Run: headless pygame with SDL's dummy video driver; simulated clock (each Clock.tick advances the game by its frame time, no real sleeping); random seed 0; keys injected as events and as key.get_pressed() state; mouse plan: one left click at the window centre at the start of phase 2, then a move to the lower-right quarter at the start of phase 3.
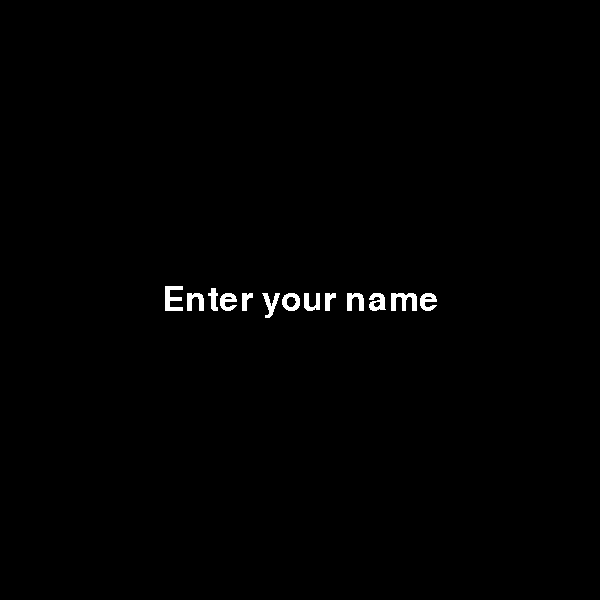
Frame 1 of 4 · flips 1–60 · no input
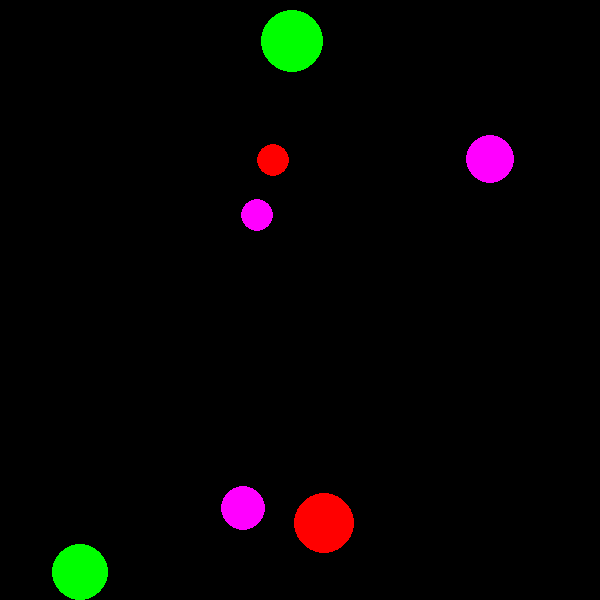
Frame 2 of 4 · flips 61–180 · clicked the window centre · tapped SPACE, RETURN · held RIGHT (→), D
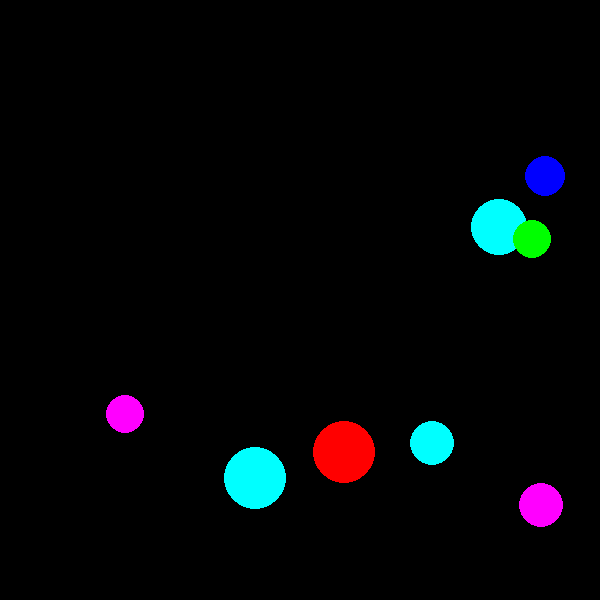
Frame 3 of 4 · flips 181–300 · moved the mouse to the lower-right quarter · held DOWN (↓), S
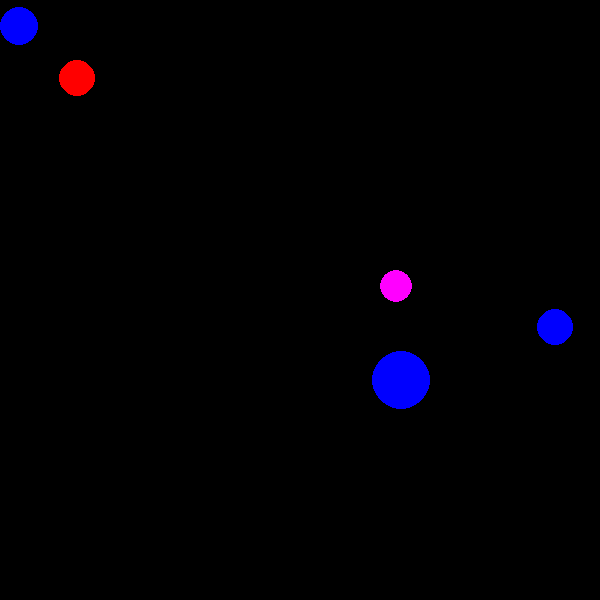
Frame 4 of 4 · flips 301–420 · held LEFT (←), A, UP (↑), W

The pygame program that drew these frames:

#!/usr/bin/env python
# -*- coding: utf-8 -*

import pygame
from pygame.draw import *
from random import randint

FPS = 25
screen = pygame.display.set_mode((600, 600))
pygame.display.set_caption('Catch The Ball')

validChars = "`1234567890-=qwertyuiop[]\\asdfghjkl;'zxcvbnm,./абвгдеёжзийклмнопрстуфхцчшщъыьэюя"
shiftChars = '~!@#$%^&*()_+QWERTYUIOP{}|ASDFGHJKL:"ZXCVBNM<>?АБВГДЕЁЖЗИЙКЛМНОПРСТУФХЦЧШЩЪЫЬЭЮЯ'


shiftDown = False

RED = (255, 0, 0)
BLUE = (0, 0, 255)
YELLOW = (255, 255, 0)
GREEN = (0, 255, 0)
MAGENTA = (255, 0, 255)
CYAN = (0, 255, 255)
BLACK = (0, 0, 0)
COLORS = (RED, BLUE, YELLOW, GREEN, MAGENTA, CYAN)

class Ball(pygame.sprite.Sprite):
    def __init__(self):
        super().__init__()
        self.r = int(randint(32, 64))
        self.color = COLORS[randint(0, 5)]
        self.velocity = randint(5, 12)
        self.image = pygame.Surface((self.r, self.r), pygame.SRCALPHA)
        circle(self.image, self.color, (self.r//2, self.r//2), self.r//2)
        self.pos = pygame.math.Vector2(randint(100, screen.get_width()),
                                       randint(100, screen.get_height()))
        self.rect = self.image.get_rect(center = self.pos)
        self.dir = pygame.math.Vector2(self.pos).normalize()
        self.rect = self.image.get_rect(center = (round(self.pos.x),
                                                  round(self.pos.y)))
        self.timer = FPS * randint(1, 6)
        self.init_timer = self.timer // FPS

    def get_points(self):
        points = 1;
        if self.velocity > 8:
            points += 1
        if self.r < 48:
            points += 1
        if self.init_timer - self.timer/FPS < 1:
            points += 1
        return points

    def reflect(self, NV):
        self.dir = self.dir.reflect(pygame.math.Vector2(NV))

    def update(self):
        self.pos += self.dir * self.velocity
        self.rect.center = self.pos
        if self.rect.left <= 0:
            self.reflect((1, 0))
            self.rect.left = 0
        if self.rect.right >= screen.get_width():
            self.reflect((-1, 0))
            self.rect.right = screen.get_width()
        if self.rect.top <= 0:
            self.reflect((0, 1))
            self.rect.top = 0
        if self.rect.bottom >= screen.get_height():
            self.reflect((0, -1))
            self.rect.bottom = screen.get_height()
        self.timer -= 1

    def mouse_in_ball(self, event) -> bool:
        if ((event.pos[0]-self.pos[0])**2 +
            (event.pos[1]-self.pos[1])**2 <= (self.r/2)**2):
            return True
        return False


class Player:
    def __init__(self, name):
        self.__name = name
        self.__points = 0

    def add_points(self, count):
        self.__points += count

    def get_points(self) -> int:
        return self.__points

    def get_name(self) -> str:
        return self.__name

    def remove_points(self, count):
        self.__points -= count


class TextBox(pygame.sprite.Sprite):
    def __init__(self):
        pygame.sprite.Sprite.__init__(self)
        self.text = ""
        pygame.font.init()
        self.font = pygame.font.Font(None, 50)
        self.image = self.font.render("Enter your name", False, [255, 255, 255])
        self.rect = self.image.get_rect()

    def add_chr(self, char):
        global shiftDown
        if char in validChars:
            if shiftDown:
                self.text += shiftChars[validChars.index(char)]
            else:
                self.text += char
        self.update()
        print(shiftDown)

    def update(self):
        old_rect_pos = self.rect.center
        self.image = self.font.render(self.text, False, [255, 255, 255])
        self.rect = self.image.get_rect()
        self.rect.center = old_rect_pos


def reflectBalls(ball_1, ball_2):
    v1 = pygame.math.Vector2(ball_1.rect.center)
    v2 = pygame.math.Vector2(ball_2.rect.center)
    r1 = ball_1.r//2
    r2 = ball_2.r//2
    d = v1.distance_to(v2)
    if d < r1 + r2 - 2:
        dnext = (v1 + ball_1.dir).distance_to(v2 + ball_2.dir)
        nv = v2 - v1
        if dnext < d and nv.length() > 0:
            ball_1.reflect(nv)
            ball_2.reflect(nv)



def main():
    clock = pygame.time.Clock()
    running = True
    
	
    pygame.init()
    pygame.display.flip()

    textBox = TextBox()
    textBox.rect.center = [screen.get_width()//2, screen.get_height()//2]

    while running:
        clock.tick(FPS)
        screen.fill([0, 0, 0])
        screen.blit(textBox.image, textBox.rect)
        pygame.display.flip()
        for event in pygame.event.get():
            if event.type == pygame.QUIT:
                running = False
            if event.type == pygame.KEYUP:
                if event.key in [pygame.K_RSHIFT, pygame.K_LSHIFT]: # DONT WORK???
                    shiftDown = False
            if event.type == pygame.KEYDOWN:
                textBox.add_chr(pygame.key.name(event.key))
                if event.key == pygame.K_SPACE:
                    textBox.text += " "
                    textBox.update()
                if event.key in [pygame.K_RSHIFT, pygame.K_LSHIFT]: # DONT WORK???
                    shiftDown = True
                if event.key == pygame.K_BACKSPACE:
                    textBox.text = textBox.text[:-1]
                    textBox.update()
                if event.key == pygame.K_RETURN:
                    if len(textBox.text) > 0:
                        running = False

    running = True
    player = Player(textBox.text)
    spawn_time = int(FPS*0.5)
    balls = pygame.sprite.Group()
    balls.add(Ball(), Ball(), Ball())
    while running:
        clock.tick(FPS)
        balls.update()
        for event in pygame.event.get():
            if event.type == pygame.QUIT:
                running = False
            elif event.type == pygame.KEYDOWN:
                if event.key == pygame.K_ESCAPE or event.unicode == 'q':
                    running = False
            elif event.type == pygame.MOUSEBUTTONDOWN:
                for ball in balls:
                    if ball.mouse_in_ball(event):
                        player.add_points(ball.get_points())
                        balls.remove(ball)
        balls_list = balls.sprites()
        for i, ball1 in enumerate(balls_list[:-1]):
            for ball2 in balls_list[i+1:]:
                reflectBalls(ball1, ball2)
        for ball in balls:
            if ball.timer == 0:
                balls.remove(ball)
                player.remove_points(1)
        balls.draw(screen)
        pygame.display.flip()
        screen.fill(BLACK)
        spawn_time -= 1
        if spawn_time == 0:
            balls.add(Ball())
            spawn_time = int(FPS*0.5)

    textBox.text = ("Игрок " + str(player.get_name()) + ": " + str(player.get_points()) + " очков")
    textBox.update()
    running = True
    while running:
        clock.tick(FPS)
        screen.fill([0, 0, 0])
        screen.blit(textBox.image, textBox.rect)
        pygame.display.flip()
        for event in pygame.event.get():
            if event.type == pygame.QUIT:
                running = False
            elif event.type == pygame.KEYDOWN:
                if event.key == pygame.K_ESCAPE or event.unicode == 'q':
                    running = False
    pygame.quit()

if __name__ == "__main__":
    main()
